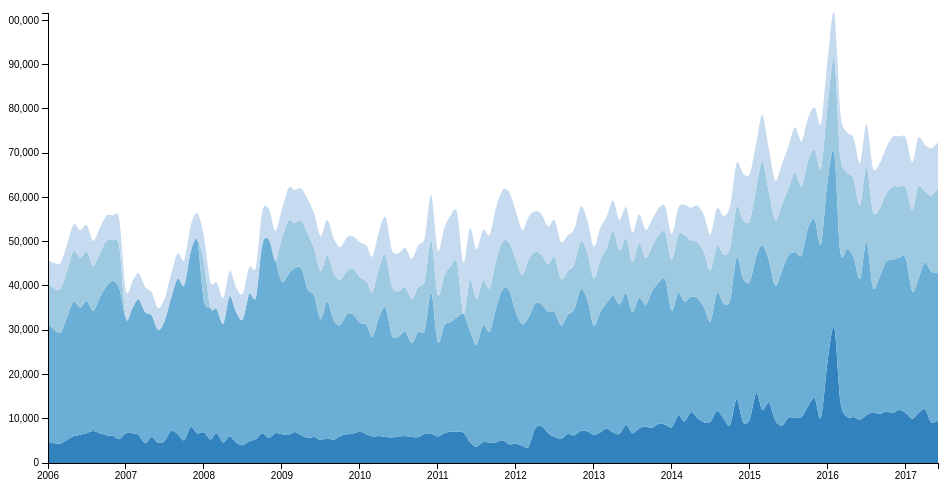
D3 v3 page, settled after 360 driven frames (6 s of simulated time); the page loaded 1 data file(s).



var format = d3.time.format("%m/%y");

var margin = {top: 20, right: 30, bottom: 30, left: 40},
    width = 960 - margin.left - margin.right,
    height = 500 - margin.top - margin.bottom;

var x = d3.time.scale()
    .range([0, width]);

var y = d3.scale.linear()
    .range([height, 0]);

var z = d3.scale.category20c();

var xAxis = d3.svg.axis()
    .scale(x)
    .orient("bottom")
    .ticks(d3.time.years);

var yAxis = d3.svg.axis()
    .scale(y)
    .orient("left");

var stack = d3.layout.stack()
    .offset("zero")
    .values(function(d) { return d.values; })
    .x(function(d) { return d.date; })
    .y(function(d) { return d.value; });

var nest = d3.nest()
    .key(function(d) { return d.key; });

var area = d3.svg.area()
    .interpolate("cardinal")
    .x(function(d) { return x(d.date); })
    .y0(function(d) { return y(d.y0); })
    .y1(function(d) { return y(d.y0 + d.y); });

var svg = d3.select("body").append("svg")
    .attr("width", width + margin.left + margin.right)
    .attr("height", height + margin.top + margin.bottom)
  .append("g")
    .attr("transform", "translate(" + margin.left + "," + margin.top + ")");

d3.csv("dataRelation.csv", function(error, data) {
  if (error) throw error;

  data.forEach(function(d) {
    d.date = format.parse(d.date);
    d.value = +d.value;
  });

  var layers = stack(nest.entries(data));

  x.domain(d3.extent(data, function(d) { return d.date; }));
  y.domain([0, d3.max(data, function(d) { return d.y0 + d.y; })]);

  svg.selectAll(".layer")
      .data(layers)
    .enter().append("path")
      .attr("class", "layer")
      .attr("d", function(d) { return area(d.values); })
      .style("fill", function(d, i) { return z(i); });

  svg.append("g")
      .attr("class", "x axis")
      .attr("transform", "translate(0," + height + ")")
      .call(xAxis);

  svg.append("g")
      .attr("class", "y axis")
      .call(yAxis);
});



### data: dataRelation.csv
key, value, date
Cacao, 4554, 1/06
Algodon, 26864, 1/06
Flores, 9043, 1/06
Cafe, 5367, 1/06
Cacao, 4474, 2/06
Algodon, 25618, 2/06
Flores, 9366, 2/06
Cafe, 5715, 2/06
Cacao, 4416, 3/06
Algodon, 25043, 3/06
Flores, 9974, 3/06
Cafe, 5801, 3/06
Cacao, 5275, 4/06
Algodon, 27856, 4/06
Flores, 10500, 4/06
Cafe, 5878, 4/06
Cacao, 6028, 5/06
Algodon, 30482, 5/06
Flores, 11391, 5/06
Cafe, 6062, 5/06
Cacao, 6378, 6/06
Algodon, 28718, 6/06
Flores, 11301, 6/06
Cafe, 6235, 6/06
Cacao, 6717, 7/06
Algodon, 29895, 7/06
Flores, 11234, 7/06
Cafe, 5957, 7/06
Cacao, 7204, 8/06
Algodon, 27129, 8/06
Flores, 10200, 8/06
Cafe, 5625, 8/06
Cacao, 6714, 9/06
Algodon, 30780, 9/06
Flores, 9911, 9/06
Cafe, 5740, 9/06
Cacao, 6281, 10/06
Algodon, 33624, 10/06
Flores, 10232, 10/06
Cafe, 5699, 10/06
Cacao, 6115, 11/06
Algodon, 34984, 11/06
Flores, 9237, 11/06
Cafe, 5618, 11/06
Cacao, 5457, 12/06
Algodon, 34014, 12/06
Flores, 9579, 12/06
Cafe, 5952, 12/06
Cacao, 6738, 1/07
Algodon, 26054, 1/07
Flores, 0, 1/07
Cafe, 6153, 1/07
Cacao, 6737, 2/07
Algodon, 28319, 2/07
Flores, 0, 2/07
Cafe, 6030, 2/07
Cacao, 6374, 3/07
Algodon, 30627, 3/07
Flores, 0, 3/07
Cafe, 5909, 3/07
... 492 more rows